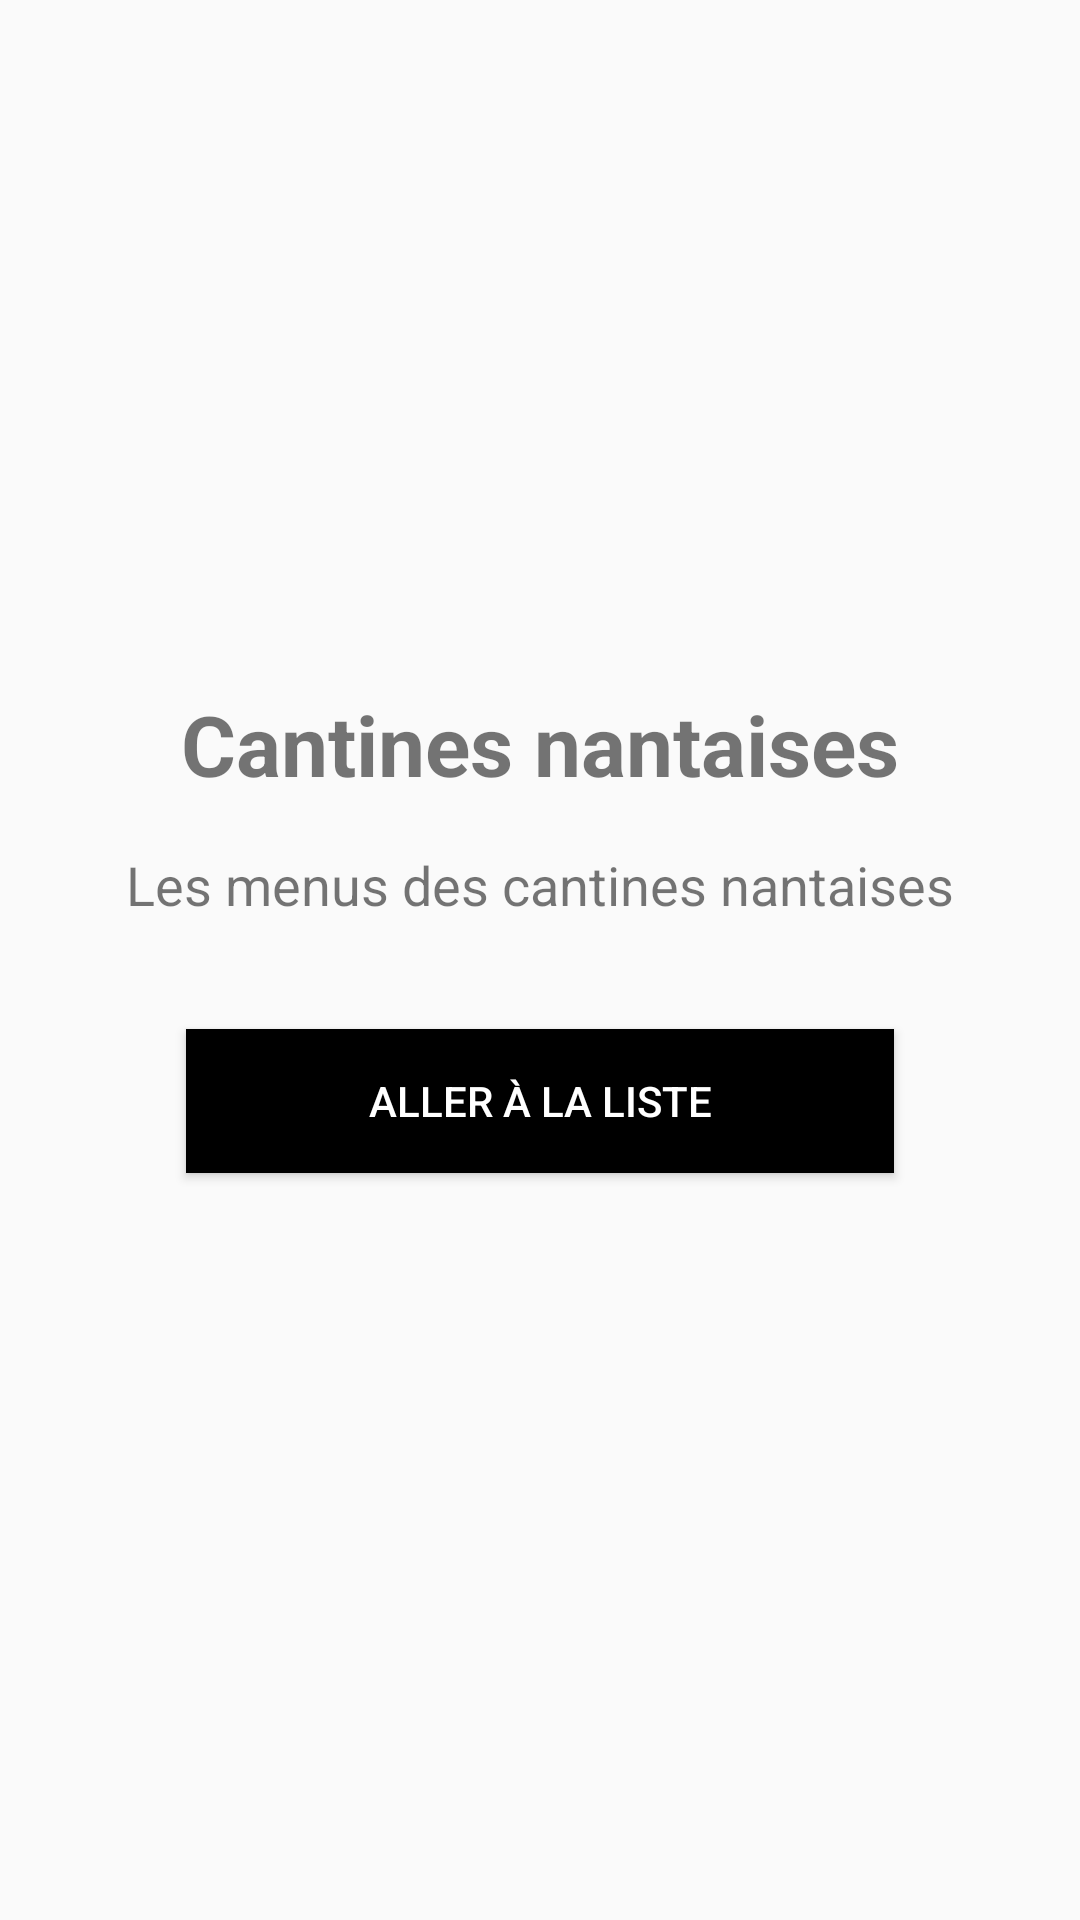

Produce the Android XML layout that renders to this screen, including the resource entries it uses.
<!-- AndroidManifest.xml: activity theme Theme.Cantine -->
<!-- res/layout/activity_home.xml -->
<?xml version="1.0" encoding="utf-8"?>
<androidx.constraintlayout.widget.ConstraintLayout xmlns:android="http://schemas.android.com/apk/res/android"
    xmlns:app="http://schemas.android.com/apk/res-auto"
    xmlns:tools="http://schemas.android.com/tools"
    android:layout_width="match_parent"
    android:layout_height="match_parent"
    android:fontFamily="monospace"
    tools:context=".HomeActivity">
    <LinearLayout
        android:orientation="vertical"
        android:layout_width="wrap_content"
        android:layout_height="wrap_content"
        app:layout_constraintBottom_toBottomOf="parent"
        app:layout_constraintTop_toTopOf="parent"
        app:layout_constraintRight_toRightOf="parent"
        app:layout_constraintLeft_toLeftOf="parent"
    >
        <TextView
            android:id="@+id/textView"
            android:gravity="center"
            android:layout_width="match_parent"
            android:layout_height="wrap_content"
            android:padding="8dp"
            android:text="@string/title"
            android:textSize="28sp"
            android:textStyle="bold"
            tools:ignore="MissingConstraints" />
        <TextView
            android:id="@+id/textView2"
            android:gravity="center"
            android:layout_width="match_parent"
            android:layout_height="wrap_content"
            android:padding="8dp"
            android:text="@string/subtitle"
            android:textSize="18sp"
            tools:ignore="MissingConstraints" />

        <Button
            android:id="@+id/button"
            android:layout_margin="28sp"
            android:background="@color/black"
            android:textColor="@color/white"
            android:layout_width="match_parent"
            android:layout_height="wrap_content"
            android:text="@string/go_to_list" />
    </LinearLayout>

</androidx.constraintlayout.widget.ConstraintLayout>
<!-- resources referenced by this layout -->
<resources>
  <string name="go_to_list">Aller à la liste</string>
  <string name="subtitle">Les menus des cantines nantaises</string>
  <string name="title">Cantines nantaises</string>
  <style name="Theme.Cantine" parent="android:Theme.Material.Light.NoActionBar" />
  <!-- not gathered from this repository: default colours our renderer supplied (Android Studio template values) -->
  <color name="black">#FF000000</color>
  <color name="white">#FFFFFFFF</color>
</resources>
